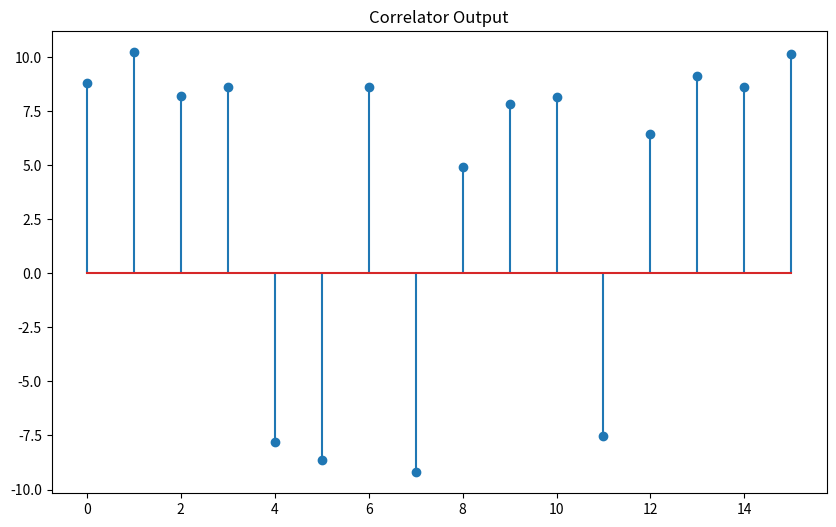
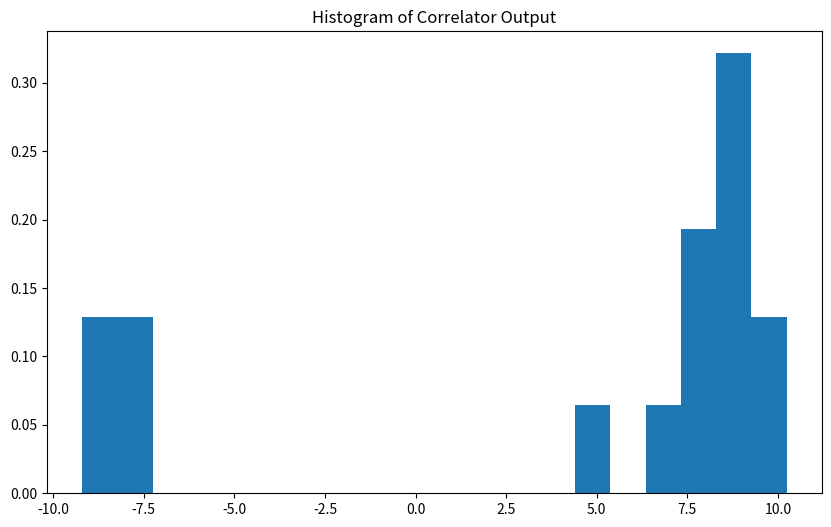

Here is the Python script that generated these plots, in order:
import numpy as np
import matplotlib.pyplot as plot
import math as math

Nbits = 16
Nsamp = 10
np.random.seed(30)
a = np.random.randint(0,2,Nbits)
b = 2 * a - 1

'''plot.figure(figsize=(10,6))
plot.stem(a)
plot.title('Randomly Generated Bits')

plot.figure(figsize=(10,6))
plot.stem(b)
plot.title('Randomly Generated Bits with Encoding')'''

# Generate Manchester encoded signal m(t) #
x_t = []
for i in range(Nbits):
    if a[i] == 1:
        x_t.extend([1] * (Nsamp // 2) + [-1] * (Nsamp // 2))
    else:
        x_t.extend([-1] * (Nsamp // 2) + [1] * (Nsamp // 2))

'''plot.figure(figsize=(10,6))
plot.plot(x_t)
plot.title('NRZ-L Modulated Signal')'''

# Generate AWGN
mu = 0
sigma = 0.65
n_t = np.random.normal(mu, sigma, Nbits*Nsamp )
print(np.shape(n_t))
'''plot.figure(figsize=(10,6))
plot.plot(n_t)
plot.title('AWGN Signal')'''

# received signals
r_t = x_t + n_t
'''plot.figure(figsize=(10,6))
plot.plot(r_t)
plot.title('Received Signal')'''

# Correlator
s_NRZL = np.array([1]*Nsamp) #for NRZ-L
s_Manchester = np.array([1,1,1,1,1,-1,-1,-1,-1,1]) #for Manchester
z = []
for i in range(Nbits):
    z_t = np.multiply(r_t[i*Nsamp:(i+1)*Nsamp], s_Manchester)
    z_t_out = sum(z_t)
    z.append(z_t_out)
    
plot.figure(figsize=(10,6))
plot.stem(z)
plot.title('Correlator Output')

plot.figure(figsize=(10,6))
plot.hist(z, density=True, bins=20)
plot.title('Histogram of Correlator Output')

# Make decision, compare z with 0
a_hat = [ ]
for zdata in z:
  if (zdata > 0):
    a_hat.append(1)
  else:
    a_hat.append(0)
    
'''plot.figure(figsize=(10,6))
plot.stem(a_hat)
plot.title('Decoded Signal')'''

# Calculate the bit error rate
err_num = sum((a!=a_hat))
print('err_num = ', err_num)

# Calculate Eb/N0
Eb = 10
N0 = 2 * (sigma**2)
EbN0 = 10 * math.log10(Eb/N0)
print('SNR (dB) = {0:.5f} dB'.format(EbN0))

plot.show()